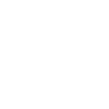
t = 0.00 s
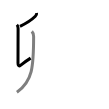
t = 2.50 s
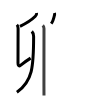
t = 4.75 s
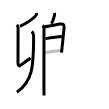
t = 7.25 s
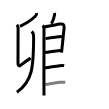
t = 9.50 s
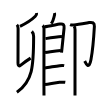
t = 12.00 s

The animated SVG that drew these frames (rendered in a browser with its animation timeline set to each time). Animation: 12 SMIL elements (animate=12); one cycle of 12.00 s.

<svg width="109px" height="109px" viewBox="0 0 px 109px" xmlns="http://www.w3.org/2000/svg" xmlns:xlink="http://www.w3.org/1999/xlink" xml:space="preserve" version="1.1"  baseProfile="full">
<path d="M36.58,13c0.16,1.17-0.36,2.32-1.25,3.2c-4.09,4.05-7.21,6.18-15.34,10.1" style="fill:none;stroke:black;stroke-width:3;opacity:0">
  <animate attributeType="CSS" attributeName="opacity" from="0" to="1" begin="0s" dur="1s" repeatCount="0" fill="freeze" />
</path>
<path d="M16.87,24.76c1,1,1.22,2.24,1.22,3.62C18.08,29.28,18,57.46,18,63c0,1.99,0.53,3.89,2.48,2.35c1.96-1.54,5.77-4.48,10.14-7.23" style="fill:none;stroke:black;stroke-width:3;opacity:0">
  <animate attributeType="CSS" attributeName="opacity" from="0" to="1" begin="1s" dur="1s" repeatCount="0" fill="freeze" />
</path>
<path d="M31.81,31.43c1.32,1.32,1.81,3.15,1.81,5.18c0,30.02-1,44.64-16.73,55.55" style="fill:none;stroke:black;stroke-width:3;opacity:0">
  <animate attributeType="CSS" attributeName="opacity" from="0" to="1" begin="2s" dur="1s" repeatCount="0" fill="freeze" />
</path>
<path d="M54.38,13.08c0.16,0.45,0.34,1.04,0.2,1.67c-0.82,3.75-1.65,6.69-3.35,8.96" style="fill:none;stroke:black;stroke-width:3;opacity:0">
  <animate attributeType="CSS" attributeName="opacity" from="0" to="1" begin="3s" dur="1s" repeatCount="0" fill="freeze" />
</path>
<path d="M42.77,25.33c0.89,0.89,1.22,2,1.22,3.24c0,0.96-0.07,39.71-0.05,57.81c0.01,5.31,0.02,8.84,0.05,9.12" style="fill:none;stroke:black;stroke-width:3;opacity:0">
  <animate attributeType="CSS" attributeName="opacity" from="0" to="1" begin="4s" dur="1s" repeatCount="0" fill="freeze" />
</path>
<path d="M44.87,26.77c1.65-0.13,10.79-1.94,15-2.7c3.41-0.62,4.55,0.75,4.2,4.06c-0.42,3.99-1.36,13.37-2,19.49c-0.23,2.24-0.43,4.04-0.54,4.98" style="fill:none;stroke:black;stroke-width:3;opacity:0">
  <animate attributeType="CSS" attributeName="opacity" from="0" to="1" begin="5s" dur="1s" repeatCount="0" fill="freeze" />
</path>
<path d="M45.47,38.61c4.15-0.61,12.78-1.74,16.48-2" style="fill:none;stroke:black;stroke-width:3;opacity:0">
  <animate attributeType="CSS" attributeName="opacity" from="0" to="1" begin="6s" dur="1s" repeatCount="0" fill="freeze" />
</path>
<path d="M45.1,52.45c5.57-0.67,8.82-1.36,15.76-1.94" style="fill:none;stroke:black;stroke-width:3;opacity:0">
  <animate attributeType="CSS" attributeName="opacity" from="0" to="1" begin="7s" dur="1s" repeatCount="0" fill="freeze" />
</path>
<path d="M45.05,67.93c2.77-0.25,9.91-1.67,14.58-2.29c1.49-0.2,3.06-0.3,4.55-0.01" style="fill:none;stroke:black;stroke-width:3;opacity:0">
  <animate attributeType="CSS" attributeName="opacity" from="0" to="1" begin="8s" dur="1s" repeatCount="0" fill="freeze" />
</path>
<path d="M45.05,84.55c3.47-0.24,9.53-1.74,14.58-2.23c1.85-0.18,3.78-0.26,5.64,0.03" style="fill:none;stroke:black;stroke-width:3;opacity:0">
  <animate attributeType="CSS" attributeName="opacity" from="0" to="1" begin="9s" dur="1s" repeatCount="0" fill="freeze" />
</path>
<path d="M70.08,24.59c1.29,0.53,2.71,0.54,3.92,0.41c3.72-0.41,11.76-1.87,15.09-2.44c3.29-0.56,5.51,0.02,5.29,3.96c-0.27,4.8-2.05,25.94-3.44,33.26c-2.12,11.09-5.44,2.72-6.19,1.27" style="fill:none;stroke:black;stroke-width:3;opacity:0">
  <animate attributeType="CSS" attributeName="opacity" from="0" to="1" begin="10s" dur="1s" repeatCount="0" fill="freeze" />
</path>
<path d="M73.98,26.15c0.94,0.94,1.06,1.98,1.06,3.57c0,0.8-0.03,35.66-0.04,54.53C75,86.03,75,94.31,75,95.38" style="fill:none;stroke:black;stroke-width:3;opacity:0">
  <animate attributeType="CSS" attributeName="opacity" from="0" to="1" begin="11s" dur="1s" repeatCount="0" fill="freeze" />
</path>
</svg>
